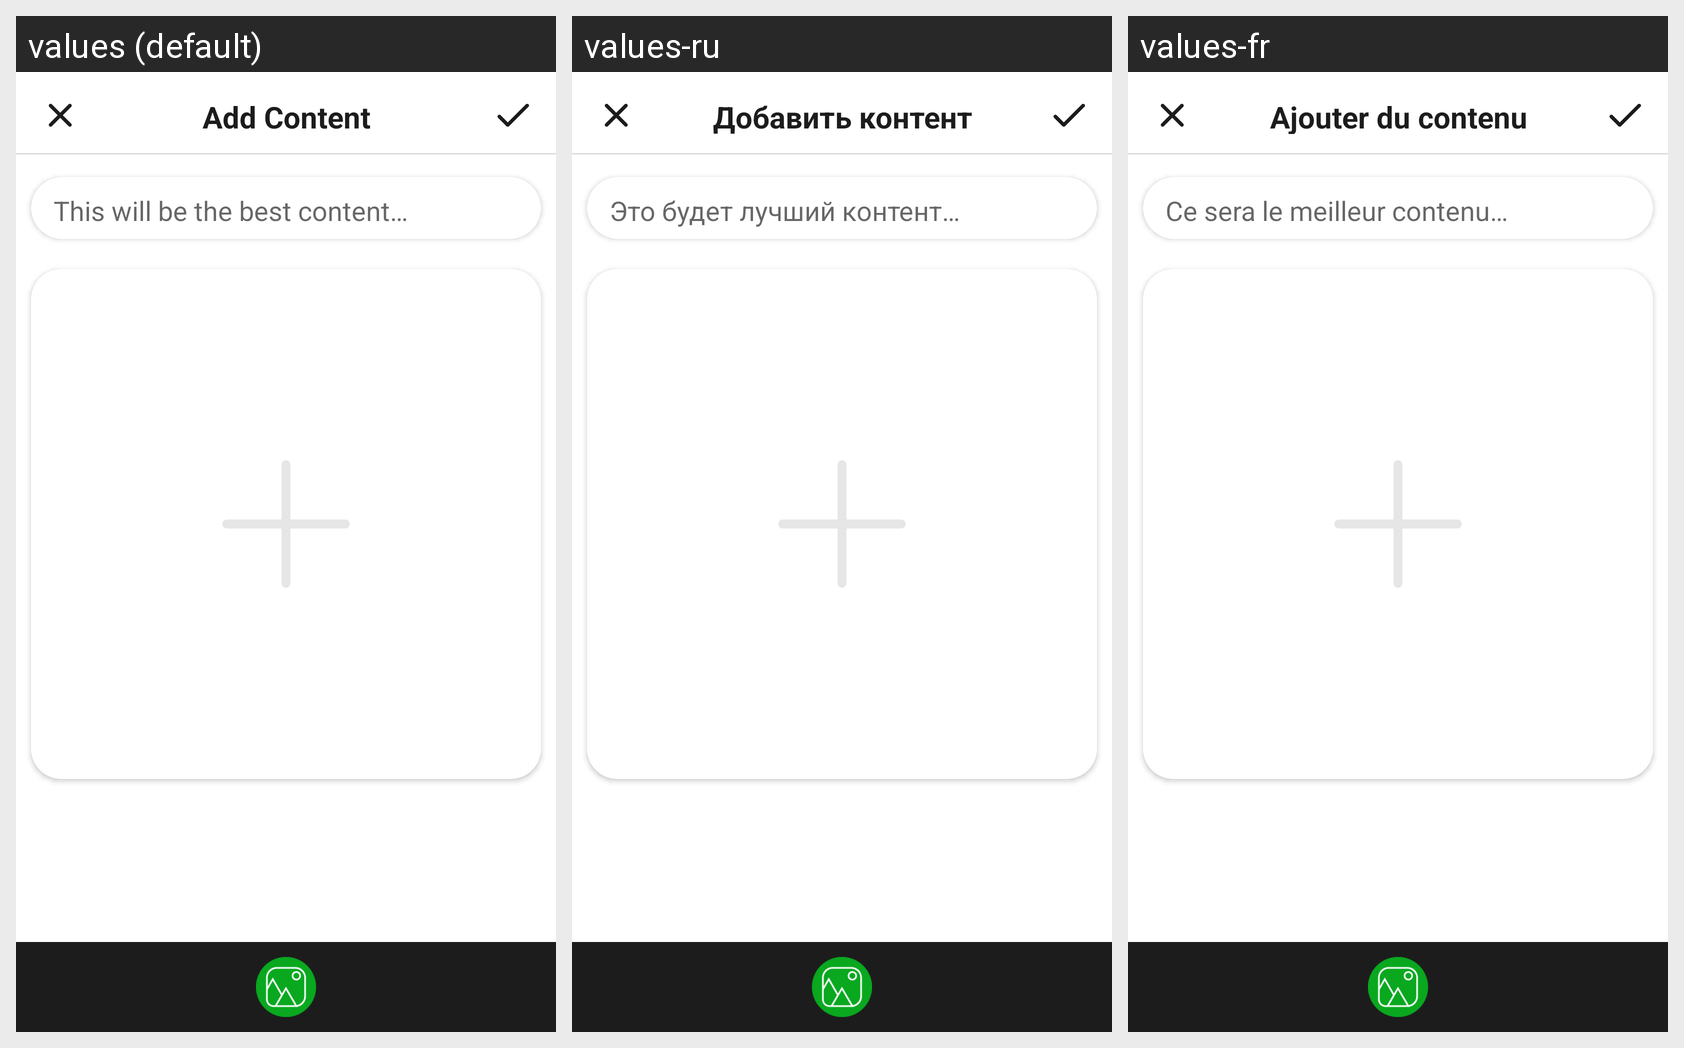

Translations of the strings shown on this Android screen, per locale in the grid:
Android screen res/layout/activity_add_post.xml rendered under 3 locales, left to right: values (default), values-ru, values-fr. Device: Nexus 5 (rendered at 1080×1920; each locale shown at half size, 540×960, under a caption strip naming it); theme AppTheme.
Strings drawn on this screen, with the default value and each locale's value (text and hints the layout hard-codes, and strings that could not be matched under every locale, appear in the picture but are not listed):

add_content
  values: Add Content
  values-ru: Добавить контент
  values-fr: Ajouter du contenu

best_content
  values: This will be the best content…
  values-ru: Это будет лучший контент…
  values-fr: Ce sera le meilleur contenu…
